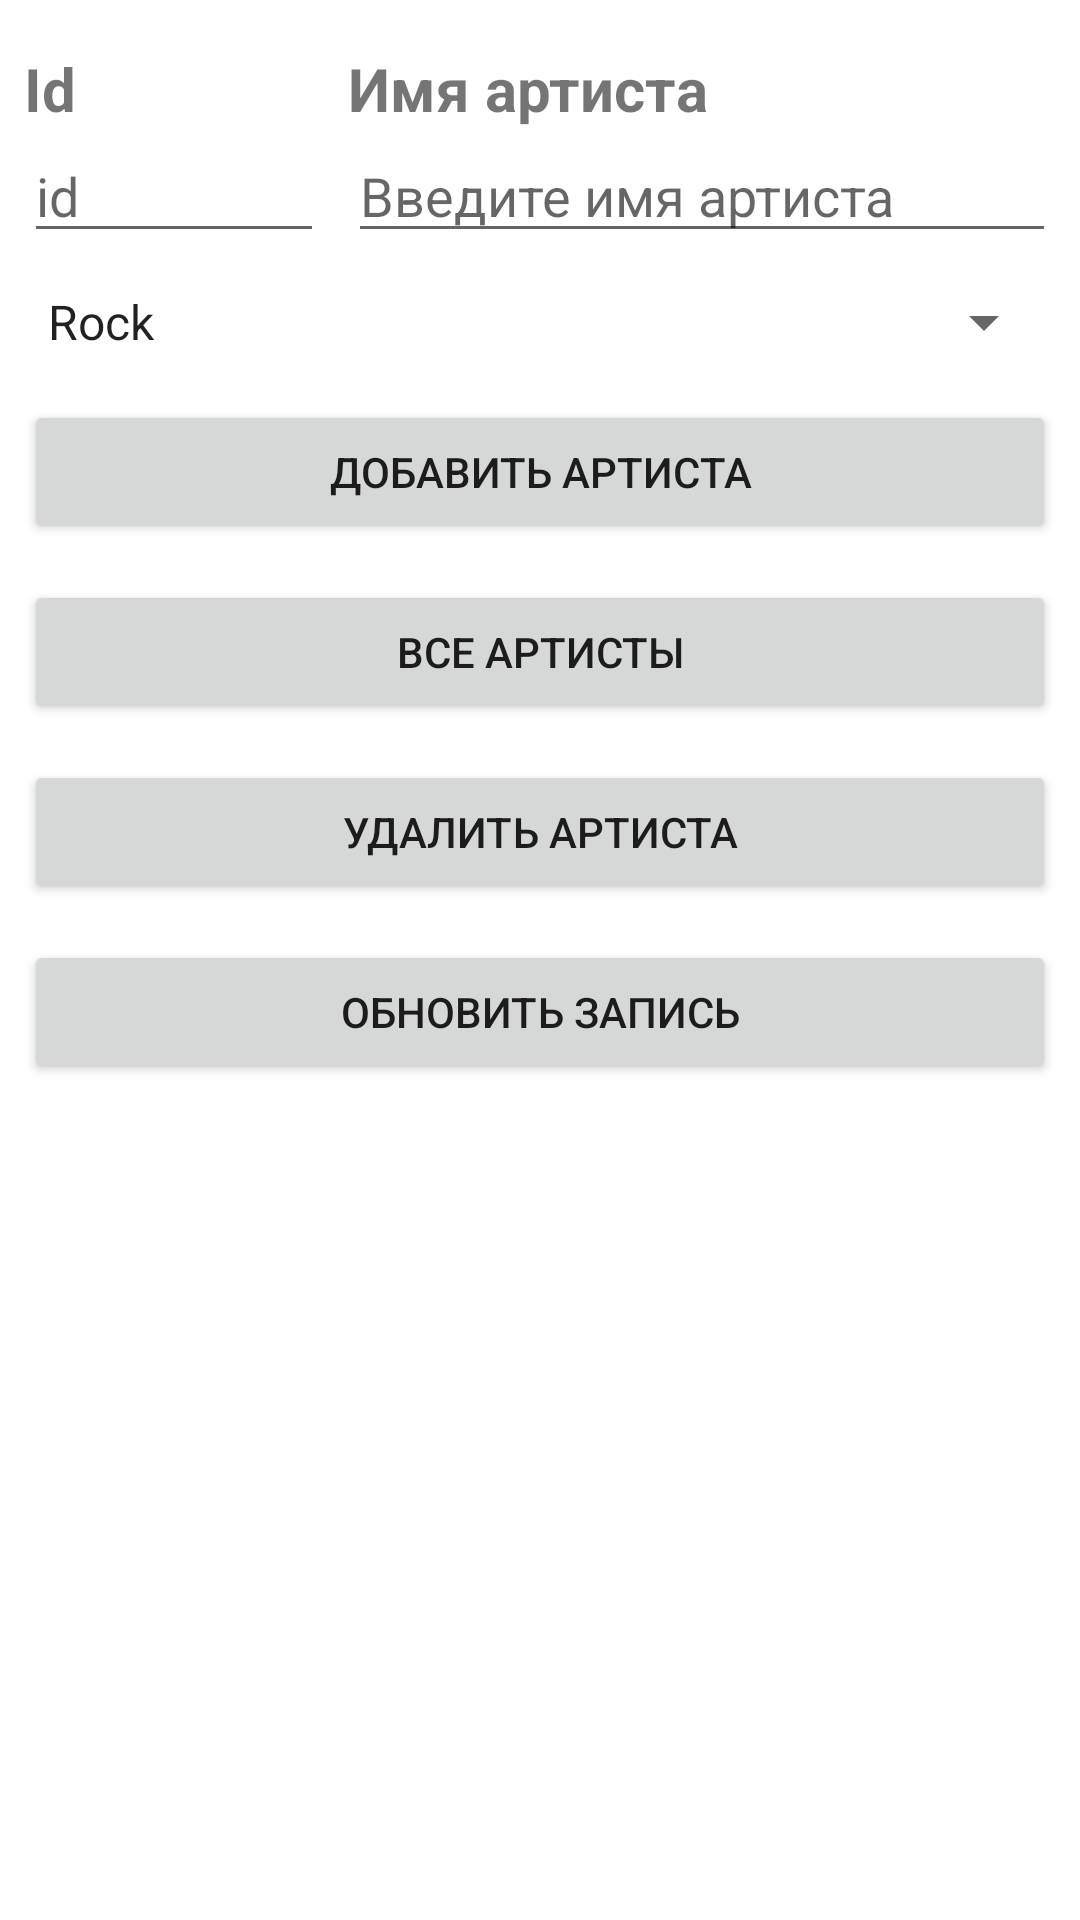

Here is an Android app screen rendered from its layout file. Give the layout XML and the strings, colors and styles it references.
<!-- AndroidManifest.xml: application theme Theme.MySql_Kotlin -->
<!-- res/layout/activity_main.xml -->
<?xml version="1.0" encoding="utf-8"?>
<androidx.constraintlayout.widget.ConstraintLayout xmlns:android="http://schemas.android.com/apk/res/android"
    xmlns:app="http://schemas.android.com/apk/res-auto"
    xmlns:tools="http://schemas.android.com/tools"
    android:layout_width="match_parent"
    android:layout_height="match_parent"
    tools:context=".MainActivity">

    <TextView
        android:id="@+id/textView1"
        android:layout_width="wrap_content"
        android:layout_height="wrap_content"
        android:layout_marginStart="8dp"
        android:layout_marginTop="16dp"
        android:text="Id"
        android:textStyle="bold"
        android:textSize="20dp"
        app:layout_constraintStart_toStartOf="parent"
        app:layout_constraintTop_toTopOf="parent" />

    <TextView
        android:id="@+id/textView2"
        android:layout_width="wrap_content"
        android:layout_height="wrap_content"
        android:text="Имя артиста"
        android:textSize="20dp"
        android:textStyle="bold"
        app:layout_constraintBottom_toBottomOf="@+id/textView1"
        app:layout_constraintStart_toStartOf="@+id/editTextArtistName"
        app:layout_constraintTop_toTopOf="@+id/textView1" />

    <EditText
        android:id="@+id/editTextArtistId"
        android:layout_width="100dp"
        android:layout_height="wrap_content"
        android:ems="10"
        android:hint="id"
        android:inputType="number"
        app:layout_constraintStart_toStartOf="@+id/textView1"
        app:layout_constraintTop_toBottomOf="@+id/textView1" />

    <EditText
        android:id="@+id/editTextArtistName"
        android:layout_width="0dp"
        android:layout_height="wrap_content"
        android:layout_marginStart="8dp"
        android:layout_marginEnd="8dp"
        android:ems="10"
        android:hint="Введите имя артиста"
        android:inputType="textPersonName"
        app:layout_constraintBottom_toBottomOf="@+id/editTextArtistId"
        app:layout_constraintEnd_toEndOf="parent"
        app:layout_constraintStart_toEndOf="@+id/editTextArtistId"
        app:layout_constraintTop_toTopOf="@+id/editTextArtistId" />

    <Spinner
        android:id="@+id/spinnerGenre"
        android:layout_width="0dp"
        android:layout_height="wrap_content"
        android:entries="@array/genres"
        tools:layout_editor_absoluteX="8dp"
        tools:layout_editor_absoluteY="107dp"
        android:layout_marginTop="11dp"
        app:layout_constraintTop_toBottomOf="@+id/editTextArtistName"
        app:layout_constraintEnd_toEndOf="parent"
        app:layout_constraintStart_toStartOf="parent"
        android:layout_marginStart="8dp"
        android:layout_marginEnd="8dp" />

    <Button
        android:id="@+id/buttonAddArtist"
        android:layout_width="0dp"
        android:layout_height="wrap_content"
        android:layout_marginStart="8dp"
        android:layout_marginTop="14dp"
        android:layout_marginEnd="8dp"
        android:text="Добавить артиста"
        app:layout_constraintEnd_toEndOf="parent"
        app:layout_constraintStart_toStartOf="parent"
        app:layout_constraintTop_toBottomOf="@+id/spinnerGenre" />

    <Button
        android:id="@+id/buttonViewArtist"
        android:layout_width="0dp"
        android:layout_height="wrap_content"
        android:layout_marginStart="8dp"
        android:layout_marginTop="12dp"
        android:layout_marginEnd="8dp"
        android:text="Все артисты"
        app:layout_constraintEnd_toEndOf="parent"
        app:layout_constraintStart_toStartOf="parent"
        app:layout_constraintTop_toBottomOf="@+id/buttonAddArtist" />

    <Button
        android:id="@+id/buttonDelArtist"
        android:layout_width="0dp"
        android:layout_height="wrap_content"
        android:layout_marginTop="12dp"
        android:text="Удалить артиста"
        app:layout_constraintEnd_toEndOf="@+id/buttonAddArtist"
        app:layout_constraintStart_toStartOf="@+id/buttonAddArtist"
        app:layout_constraintTop_toBottomOf="@+id/buttonViewArtist" />

    <Button
        android:id="@+id/buttonUpdArtist"
        android:layout_width="0dp"
        android:layout_height="wrap_content"
        android:layout_marginTop="12dp"
        android:text="Обновить запись"
        app:layout_constraintEnd_toEndOf="@+id/buttonAddArtist"
        app:layout_constraintStart_toStartOf="@+id/buttonAddArtist"
        app:layout_constraintTop_toBottomOf="@+id/buttonDelArtist" />

</androidx.constraintlayout.widget.ConstraintLayout>
<!-- resources referenced by this layout -->
<resources>
  <array name="genres">
          <item>Rock</item>
          <item>Pop</item>
          <item>Jazz</item>
          <item>Sufi</item>
          <item>Bollywood</item>
          <item>Hollywood</item>
      </array>
  <style name="Theme.MySql_Kotlin" parent="Theme.MaterialComponents.DayNight.DarkActionBar">
          
          <item name="colorPrimary">@color/purple_500</item>
          <item name="colorPrimaryVariant">@color/purple_700</item>
          <item name="colorOnPrimary">@color/white</item>
          
          <item name="colorSecondary">@color/teal_200</item>
          <item name="colorSecondaryVariant">@color/teal_700</item>
          <item name="colorOnSecondary">@color/black</item>
          
          <item name="android:statusBarColor" tools:targetApi="l">?attr/colorPrimaryVariant</item>
          
      </style>
  <color name="purple_500">#FF6200EE</color>
  <color name="purple_700">#FF3700B3</color>
  <color name="white">#FFFFFFFF</color>
  <color name="teal_200">#FF03DAC5</color>
  <color name="teal_700">#FF018786</color>
  <color name="black">#FF000000</color>
</resources>
